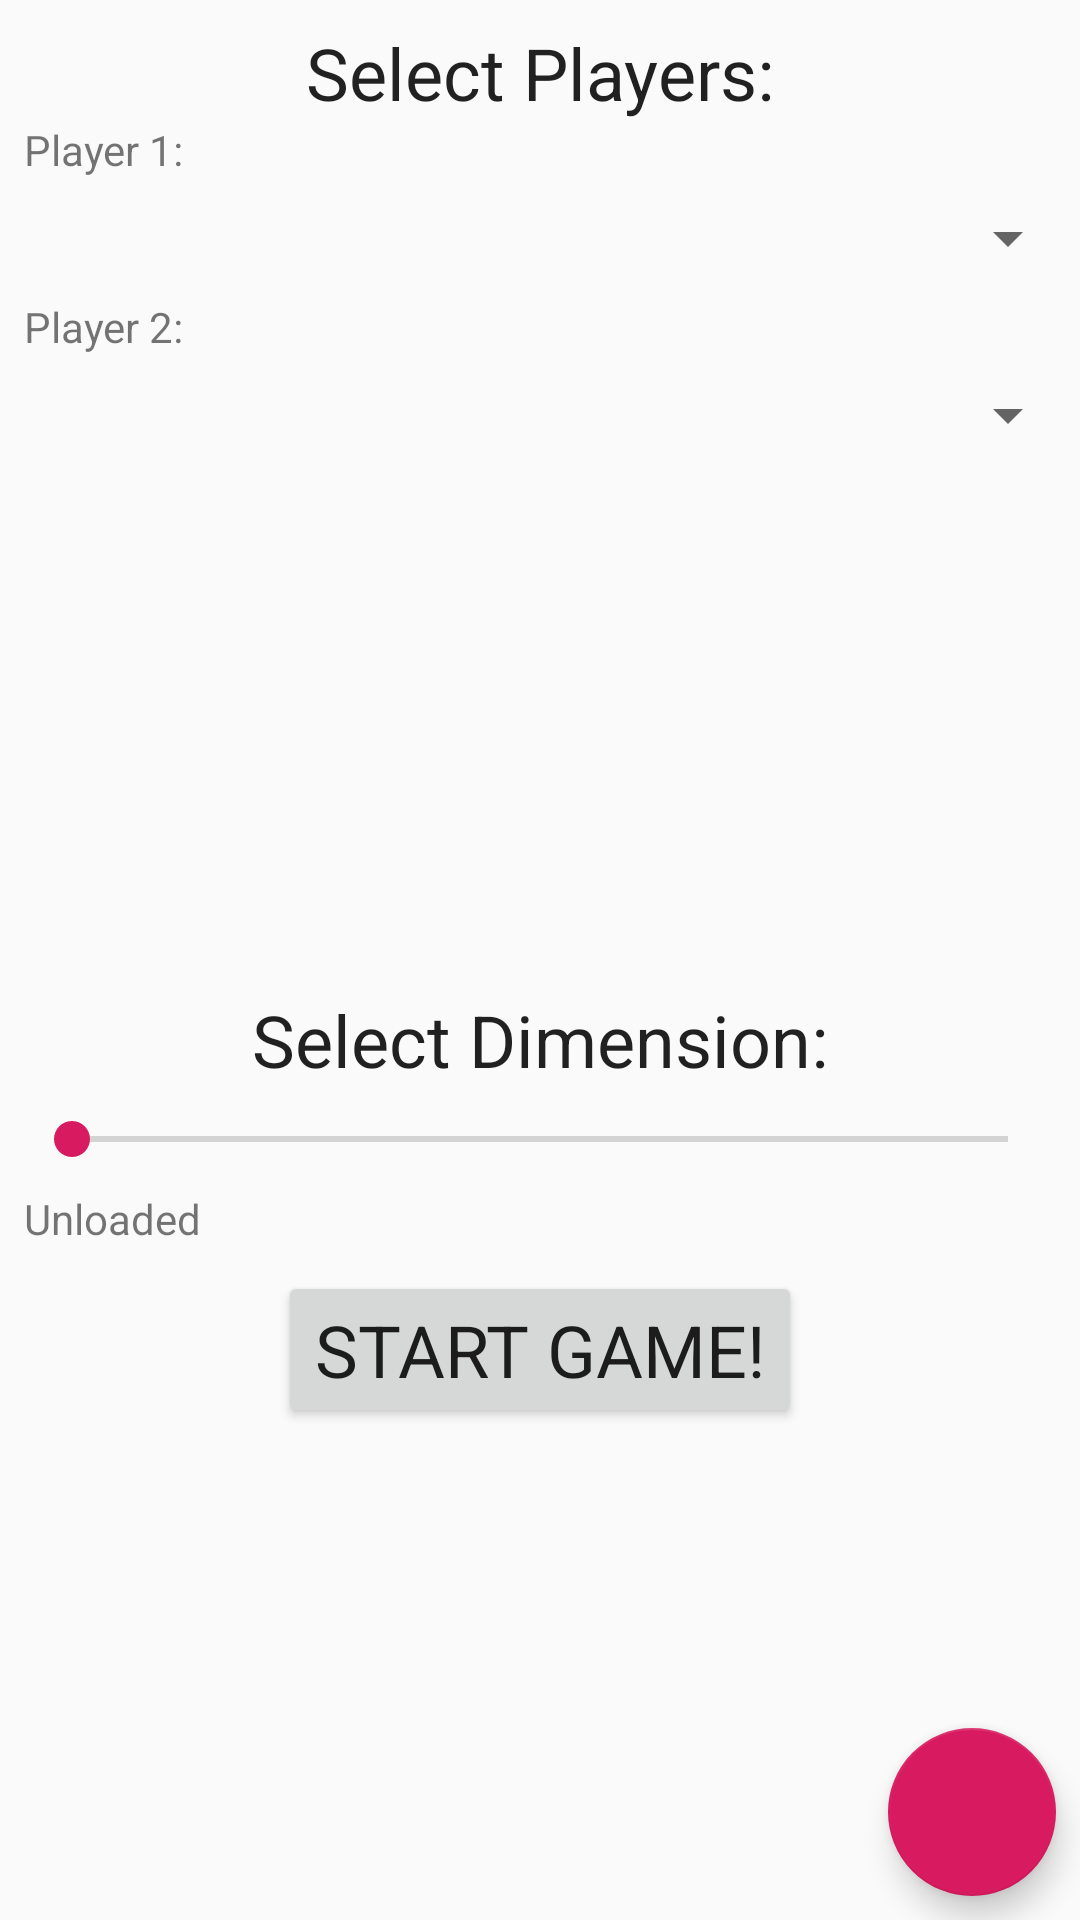

Android layout source for this screen:
<!-- AndroidManifest.xml: application theme DefaultTheme -->
<!-- res/layout/fragment_start.xml -->
<?xml version="1.0" encoding="utf-8"?>
<FrameLayout
        android:id="@+id/fragment_start"
        xmlns:android="http://schemas.android.com/apk/res/android"
        xmlns:app="http://schemas.android.com/apk/res-auto"
        xmlns:tools="http://schemas.android.com/tools"
        android:layout_width="match_parent"
        android:layout_height="match_parent"
        tools:context=".gui.fragments.StartFragment">


    <android.support.constraint.ConstraintLayout android:layout_width="match_parent"
                                                 android:layout_height="match_parent">

        <TextView
                android:text="@string/fragment_start_text_select_players"
                android:layout_width="wrap_content"
                android:layout_height="wrap_content"
                android:id="@+id/fragment_start_text_select_users" android:layout_marginTop="8dp"
                app:layout_constraintTop_toTopOf="parent" app:layout_constraintEnd_toEndOf="parent"
                android:layout_marginEnd="8dp" app:layout_constraintStart_toStartOf="parent"
                android:layout_marginStart="8dp" android:textAppearance="@style/TextAppearance.AppCompat.Headline"/>

        <Button
                android:text="@string/fragment_start_text_button"
                android:layout_width="wrap_content"
                android:layout_height="wrap_content"
                android:id="@+id/fragment_start_button_start"
                android:layout_marginBottom="164dp"
                android:layout_marginLeft="8dp"
                android:layout_marginStart="8dp"
                android:layout_marginEnd="8dp"
                android:layout_marginRight="8dp"
                android:textSize="24sp"
                android:typeface="sans"
                app:layout_constraintEnd_toEndOf="parent"
                app:layout_constraintStart_toStartOf="parent"
                app:layout_constraintBottom_toBottomOf="parent"/>
        <Spinner
                android:id="@+id/fragment_start_spinner_player1"
                android:layout_width="match_parent"
                android:layout_height="wrap_content"
                android:layout_marginTop="8dp"
                android:layout_marginLeft="8dp"
                android:layout_marginStart="8dp"
                app:layout_constraintTop_toBottomOf="@+id/fragment_start_text_player1"
                app:layout_constraintStart_toStartOf="parent"/>
        <Spinner
                android:id="@+id/fragment_start_spinner_player2"
                android:layout_width="match_parent"
                android:layout_height="wrap_content"
                android:layout_marginLeft="8dp"
                android:layout_marginStart="8dp"
                android:layout_marginTop="8dp"
                app:layout_constraintStart_toStartOf="parent"
                app:layout_constraintTop_toBottomOf="@+id/fragment_start_text_player2"/>
        <TextView
                android:id="@+id/fragment_start_text_player1"
                android:text="@string/fragment_start_text_player1"
                android:layout_width="wrap_content"
                android:layout_height="wrap_content"
                android:layout_marginStart="8dp"
                app:layout_constraintStart_toStartOf="parent"
                app:layout_constraintTop_toBottomOf="@+id/fragment_start_text_select_users"/>
        <TextView
                android:id="@+id/fragment_start_text_player2"
                android:text="@string/fragment_start_text_player2"
                android:layout_width="wrap_content"
                android:layout_height="wrap_content"
                android:layout_marginTop="8dp"
                android:layout_marginLeft="8dp"
                android:layout_marginStart="8dp"
                app:layout_constraintTop_toBottomOf="@+id/fragment_start_spinner_player1"
                app:layout_constraintStart_toStartOf="parent"/>


        <TextView
                android:id="@+id/fragment_start_text_dimension"
                android:text="@string/unloaded"
                android:layout_width="match_parent"
                android:layout_height="wrap_content"
                app:layout_constraintEnd_toEndOf="parent"
                android:layout_marginEnd="8dp"
                app:layout_constraintStart_toStartOf="parent"
                android:layout_marginStart="8dp"
                app:layout_constraintHorizontal_bias="1.0"
                android:layout_marginBottom="8dp"
                app:layout_constraintBottom_toTopOf="@+id/fragment_start_button_start"/>


        <TextView
                android:text="@string/fragment_start_text_select_dimension"
                android:id="@+id/fragment_start_text_select_dimension"
                android:layout_width="wrap_content"
                android:layout_height="wrap_content"
                app:layout_constraintEnd_toEndOf="parent" android:layout_marginEnd="8dp"
                app:layout_constraintStart_toStartOf="parent" android:layout_marginStart="8dp"
                android:layout_marginBottom="8dp"
                app:layout_constraintBottom_toTopOf="@+id/fragment_start_seekbar_dimension"
                android:textAppearance="@style/TextAppearance.AppCompat.Headline"/>

        <SeekBar
                android:id="@+id/fragment_start_seekbar_dimension"
                android:layout_width="match_parent"
                android:layout_height="wrap_content"
                android:max="50"
                app:layout_constraintEnd_toEndOf="parent"
                android:layout_marginEnd="8dp"
                app:layout_constraintStart_toStartOf="parent"
                android:layout_marginStart="8dp"
                android:layout_marginBottom="8dp"
                app:layout_constraintBottom_toTopOf="@+id/fragment_start_text_dimension"
        />

        <android.support.design.widget.FloatingActionButton
                android:id="@+id/fragment_start_fab_add_user"
                android:layout_width="wrap_content"
                android:layout_height="wrap_content"
                android:src="@drawable/ic_add_white_24dp"
                android:layout_marginEnd="8dp"
                android:layout_marginBottom="8dp"
                app:layout_constraintEnd_toEndOf="parent" app:layout_constraintBottom_toBottomOf="parent"/>

    </android.support.constraint.ConstraintLayout>

</FrameLayout>
<!-- resources referenced by this layout -->
<resources>
  <string name="fragment_start_text_button">Start Game!</string>
  <string name="fragment_start_text_player1">Player 1:</string>
  <string name="fragment_start_text_player2">Player 2:</string>
  <string name="fragment_start_text_select_dimension">Select Dimension:</string>
  <string name="fragment_start_text_select_players">Select Players:</string>
  <string name="unloaded">Unloaded</string>
  <style name="DefaultTheme" parent="Theme.AppCompat.Light.DarkActionBar">
          
          <item name="colorPrimary">@color/defaultPrimary</item>
          <item name="colorPrimaryDark">@color/defaultPrimaryDark</item>
          <item name="colorAccent">@color/defaultAccent</item>
      </style>
  <color name="defaultPrimary">#008577</color>
  <color name="defaultPrimaryDark">#00574B</color>
  <color name="defaultAccent">#D81B60</color>
</resources>
